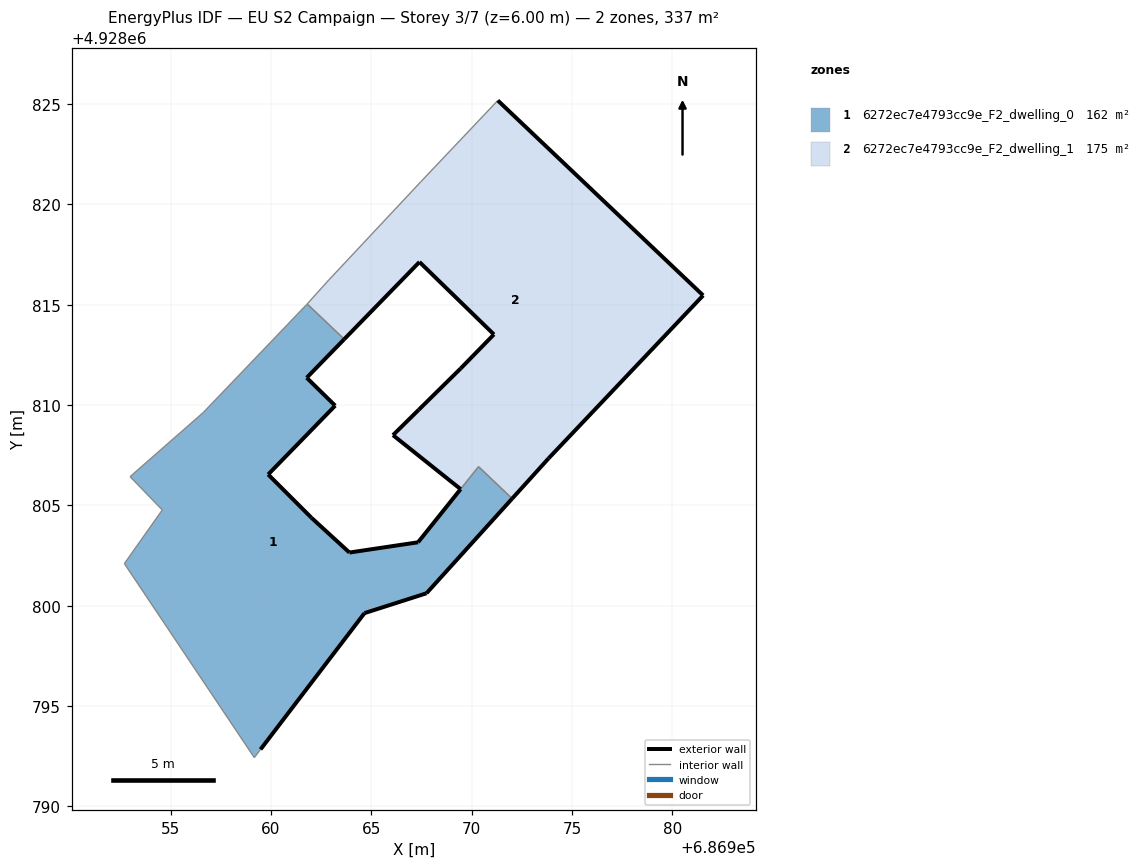
=== STOREY PLAN SPEC (per zone: floor XY polygon, exterior-wall plan segments, windows/doors) ===
zone 1: 6272ec7e4793cc9e_F2_dwelling_0  (161.5 m²)
  floor: (686967.75, 4928800.62) (686972.02, 4928805.34) (686970.34, 4928806.93) (686969.45, 4928805.82) (686969.44, 4928805.81) (686967.33, 4928803.17) (686963.91, 4928802.66) (686962.02, 4928804.38) (686959.86, 4928806.54) (686963.20, 4928809.97) (686961.78, 4928811.37) (686963.65, 4928813.29) (686961.80, 4928815.04) (686961.78, 4928815.01) (686956.63, 4928809.63) (686952.98, 4928806.44) (686954.58, 4928804.78) (686952.69, 4928802.10) (686959.17, 4928792.43) (686959.48, 4928792.84) (686964.66, 4928799.63)
  exterior wall: (686963.65, 4928813.29) – (686961.78, 4928811.37)  [2.7 m]
  exterior wall: (686961.78, 4928811.37) – (686963.20, 4928809.97)  [2.0 m]
  exterior wall: (686963.20, 4928809.97) – (686959.86, 4928806.54)  [4.8 m]
  exterior wall: (686959.86, 4928806.54) – (686962.02, 4928804.38)  [3.1 m]
  exterior wall: (686962.02, 4928804.38) – (686963.91, 4928802.66)  [2.6 m]
  exterior wall: (686963.91, 4928802.66) – (686967.33, 4928803.17)  [3.5 m]
  exterior wall: (686967.33, 4928803.17) – (686969.44, 4928805.81)  [3.4 m]
  exterior wall: (686969.44, 4928805.81) – (686969.45, 4928805.82)  [0.0 m]
  exterior wall: (686972.02, 4928805.34) – (686967.75, 4928800.62)  [6.4 m]
  exterior wall: (686967.75, 4928800.62) – (686964.66, 4928799.63)  [3.2 m]
  exterior wall: (686964.66, 4928799.63) – (686959.48, 4928792.84)  [8.5 m]
  interior walls: 10
zone 2: 6272ec7e4793cc9e_F2_dwelling_1  (175.1 m²)
  floor: (686973.84, 4928807.35) (686981.53, 4928815.47) (686971.30, 4928825.18) (686967.46, 4928821.12) (686962.88, 4928816.23) (686961.80, 4928815.04) (686963.65, 4928813.29) (686967.40, 4928817.13) (686971.11, 4928813.52) (686969.46, 4928811.83) (686967.36, 4928809.77) (686966.08, 4928808.50) (686969.45, 4928805.82) (686970.34, 4928806.93) (686972.02, 4928805.34)
  exterior wall: (686966.08, 4928808.50) – (686967.36, 4928809.77)  [1.8 m]
  exterior wall: (686967.36, 4928809.77) – (686969.46, 4928811.83)  [2.9 m]
  exterior wall: (686969.46, 4928811.83) – (686971.11, 4928813.52)  [2.4 m]
  exterior wall: (686971.11, 4928813.52) – (686967.40, 4928817.13)  [5.2 m]
  exterior wall: (686967.40, 4928817.13) – (686963.65, 4928813.29)  [5.4 m]
  exterior wall: (686971.30, 4928825.18) – (686981.53, 4928815.47)  [14.1 m]
  exterior wall: (686981.53, 4928815.47) – (686973.84, 4928807.35)  [11.2 m]
  exterior wall: (686973.84, 4928807.35) – (686972.02, 4928805.34)  [2.7 m]
  exterior wall: (686969.45, 4928805.82) – (686966.08, 4928808.50)  [4.3 m]
  interior walls: 6

=== DERIVED (storey summary) ===
Building: EU S2 Campaign
Storey: 3 of 7  (floor level z = 6.00 m)
Storey gross floor area: 336.6 m²
Zones on this storey: 2
  - 6272ec7e4793cc9e_F2_dwelling_0: floor 161.5 m²; exterior wall 40.1 m (120.2 m²); WWR 0.0%
  - 6272ec7e4793cc9e_F2_dwelling_1: floor 175.1 m²; exterior wall 50.0 m (149.9 m²); WWR 0.0%
Zone adjacency (shared interzone walls):
  - 6272ec7e4793cc9e_F2_dwelling_0 ↔ 6272ec7e4793cc9e_F2_dwelling_1